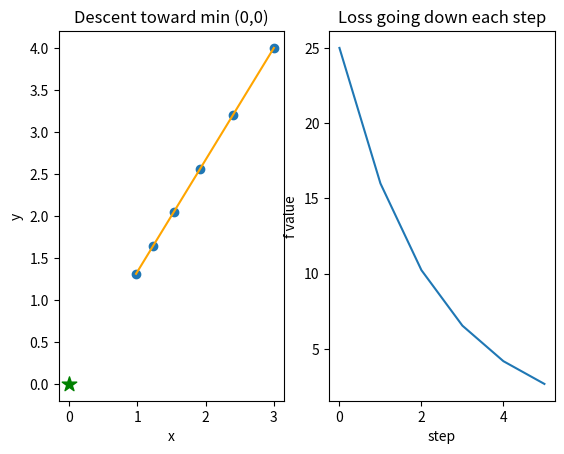

This figure's Python source:
# Setup — numpy / pandas / scikit-learn / matplotlib ship with Colab.
import numpy as np
import matplotlib.pyplot as plt

def f(p):                       # round bowl: x^2 + y^2
    return p[0] ** 2 + p[1] ** 2

def grad(p):                    # gradient = [2x, 2y]
    return 2 * p

p = np.array([3.0, 4.0])
g = grad(p)
print("point   :", p, " f =", f(p))
print("grad    :", g, " (points straight uphill)")

# gradient descent: step opposite the gradient to go downhill
lr = 0.1
for step in range(5):
    p = p - lr * grad(p)        # -grad heads toward the minimum (0,0)
    print("step %d  point=%s  f=%.4f" % (step + 1, np.round(p, 4), f(p)))

print("heading toward min at [0, 0]")

# gradient descent on f = x^2 + y^2 from (3, 4)
p = np.array([3.0, 4.0])
lr = 0.1
path = [p.copy()]
losses = [float(p @ p)]

for _ in range(5):
    p = p - lr * (2 * p)          # step opposite the gradient
    path.append(p.copy())
    losses.append(float(p @ p))

path = np.array(path)

fig, (ax1, ax2) = plt.subplots(1, 2)

# left — the descent path across the plane
ax1.scatter(path[:, 0], path[:, 1], color="C0")
ax1.plot(path[:, 0], path[:, 1], color="orange")
ax1.scatter([0], [0], color="green", marker="*", s=120)
ax1.set_xlabel("x")
ax1.set_ylabel("y")
ax1.set_title("Descent toward min (0,0)")

# right — the loss falling each step
ax2.plot(range(len(losses)), losses, color="C0")
ax2.set_xlabel("step")
ax2.set_ylabel("f value")
ax2.set_title("Loss going down each step")

plt.show()
